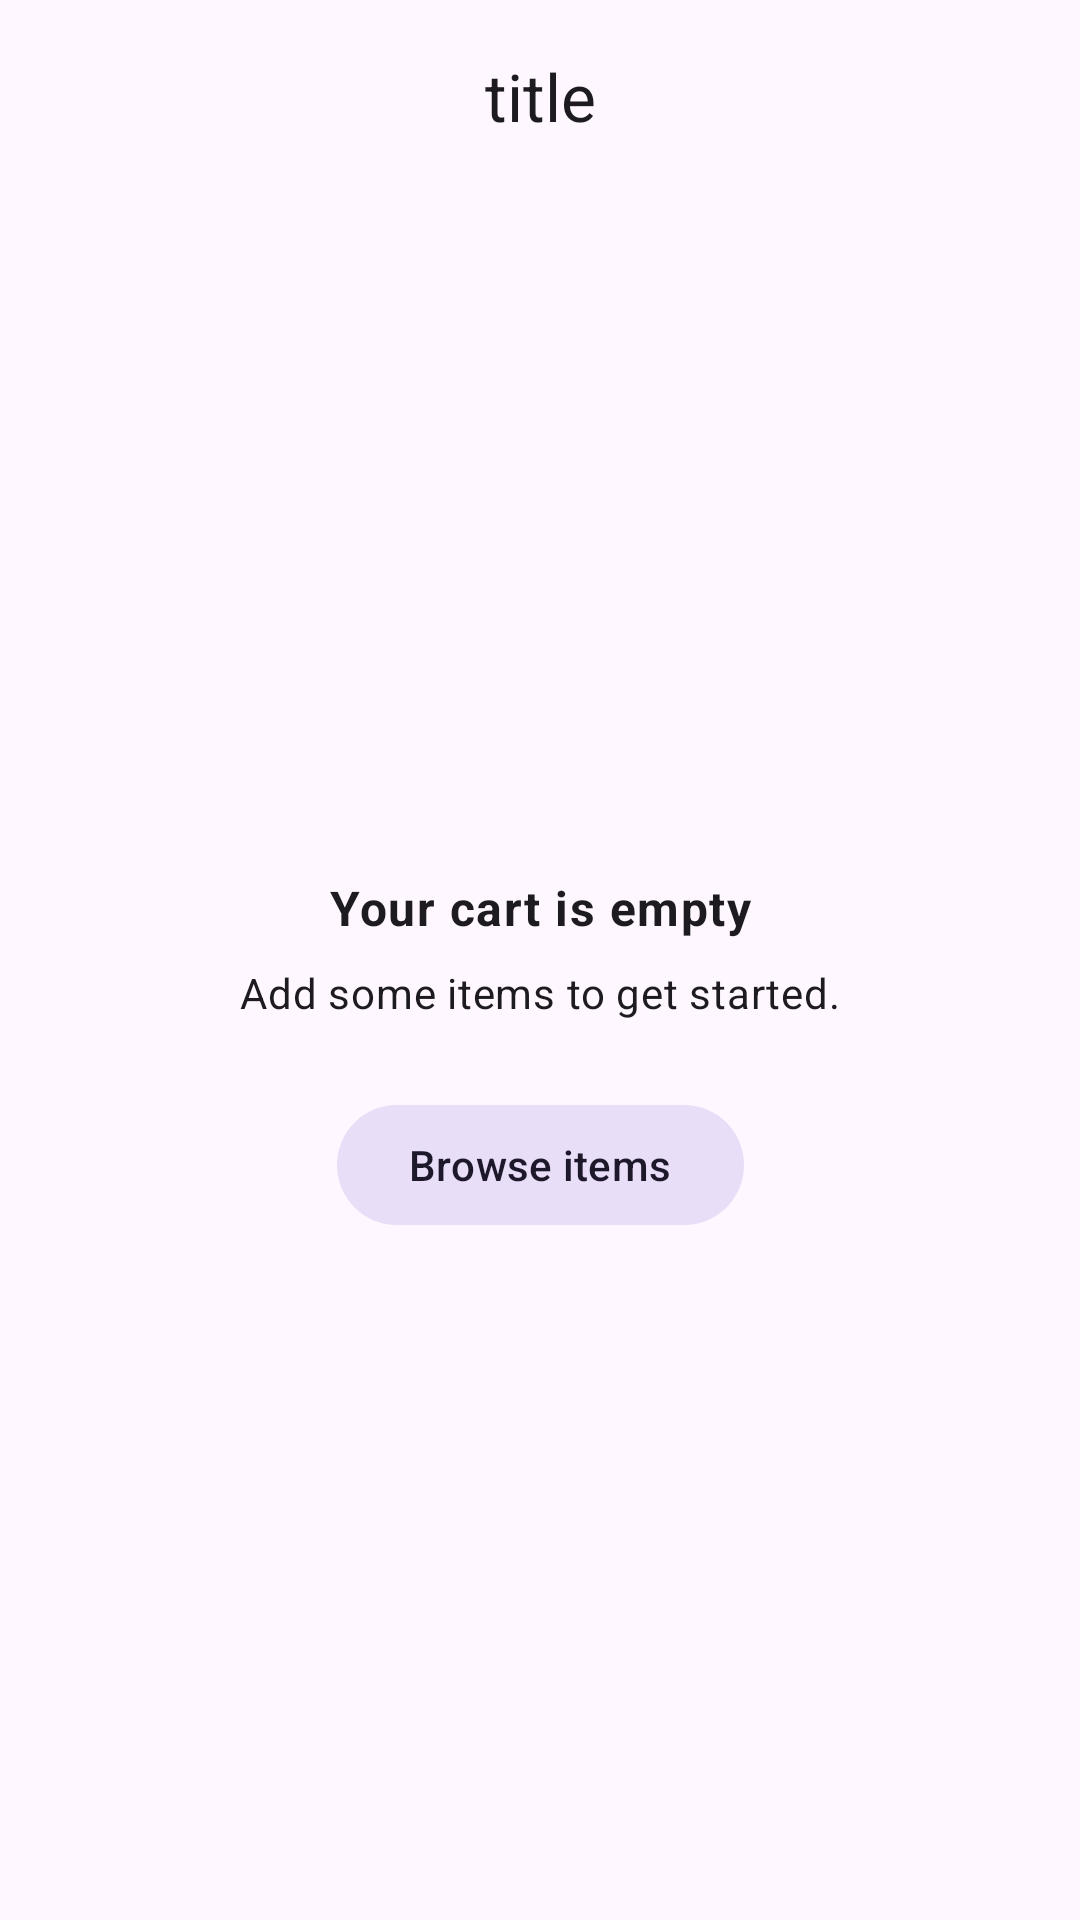

Layout XML and referenced resources for this Android screen:
<!-- AndroidManifest.xml: application theme AppTheme -->
<!-- res/layout/fragment_cart_empty.xml -->
<?xml version="1.0" encoding="utf-8"?>
<androidx.constraintlayout.widget.ConstraintLayout xmlns:android="http://schemas.android.com/apk/res/android"
    xmlns:app="http://schemas.android.com/apk/res-auto"
    xmlns:tools="http://schemas.android.com/tools"
    android:layout_width="match_parent"
    android:layout_height="match_parent"
    tools:context=".EmptyCartFragment">

    <include layout="@layout/design_top_bar"
        app:layout_constraintLeft_toLeftOf="parent"
        app:layout_constraintRight_toRightOf="parent"
        app:layout_constraintTop_toTopOf="parent"
        app:title="Shopping cart" />

    
    <androidx.constraintlayout.widget.ConstraintLayout
        android:id="@+id/empty_cart"
        android:layout_width="0dp"
        android:layout_height="0dp"
        android:layout_marginLeft="24dp"
        android:layout_marginRight="24dp"
        app:layout_constraintBottom_toBottomOf="parent"
        app:layout_constraintLeft_toLeftOf="parent"
        app:layout_constraintRight_toRightOf="parent"
        app:layout_constraintTop_toBottomOf="@id/top_bar">

        <TextView app:layout_constraintVertical_chainStyle="packed"
            android:id="@+id/emptyCartTitle"
            android:layout_width="wrap_content"
            android:layout_height="wrap_content"
            android:text="@string/cart_empty_title"
            android:textAppearance="@style/EmptyFragmentTitle"
            app:layout_constraintBottom_toTopOf="@id/emptyCartText"
            app:layout_constraintLeft_toLeftOf="parent"
            app:layout_constraintRight_toRightOf="parent"
            app:layout_constraintTop_toTopOf="parent" />

        <TextView app:layout_constraintVertical_chainStyle="packed"
            android:id="@+id/emptyCartText"
            android:layout_width="0dp"
            android:layout_height="wrap_content"
            android:gravity="center"
            android:text="@string/cart_empty_text"
            android:layout_marginTop="8dp"

            android:textAppearance="@style/EmptyFragmentText"
            app:layout_constraintBottom_toTopOf="@id/empty_cart_button"
            app:layout_constraintLeft_toLeftOf="parent"
            app:layout_constraintRight_toRightOf="parent"
            app:layout_constraintTop_toBottomOf="@id/emptyCartTitle" />

        <com.google.android.material.button.MaterialButton
            android:id="@+id/empty_cart_button"
            style="@style/Widget.Material3.Button.TonalButton"
            android:layout_width="wrap_content"
            android:layout_height="wrap_content"
            android:layout_marginTop="24dp"
            android:onClick="clickCart"
            android:text="@string/cart_empty_button_text"
            app:layout_constraintBottom_toBottomOf="parent"
            app:layout_constraintLeft_toLeftOf="parent"
            app:layout_constraintRight_toRightOf="parent"
            app:layout_constraintTop_toBottomOf="@id/emptyCartText" />
    </androidx.constraintlayout.widget.ConstraintLayout>

</androidx.constraintlayout.widget.ConstraintLayout>
<!-- res/layout/design_top_bar.xml (included above) -->
<?xml version="1.0" encoding="utf-8"?>
<com.google.android.material.appbar.MaterialToolbar
    xmlns:android="http://schemas.android.com/apk/res/android"
    xmlns:app="http://schemas.android.com/apk/res-auto"
    android:id="@+id/top_bar"
    style="@style/BaseTopBar"
    android:layout_width="match_parent"
    android:layout_height="wrap_content"
    app:title="title" />
<!-- resources referenced by this layout -->
<resources>
  <string name="cart_empty_button_text">Browse items</string>
  <string name="cart_empty_text">Add some items to get started.</string>
  <string name="cart_empty_title">Your cart is empty</string>
  <style name="BaseTopBar" parent="Widget.Material3.Toolbar">
          <item name="titleCentered">true</item>
      </style>
  <style name="EmptyFragmentText" parent="TextAppearance.Material3.BodyMedium">
      </style>
  <style name="EmptyFragmentTitle" parent="TextAppearance.Material3.BodyLarge">
          <item name="android:textStyle">bold</item>
      </style>
  <color name="md_theme_light_primary">#6750A4</color>
  <color name="md_theme_light_onPrimary">#FFFFFF</color>
  <color name="md_theme_light_primaryContainer">#EADDFF</color>
  <color name="md_theme_light_onPrimaryContainer">#21005D</color>
  <color name="md_theme_light_secondary">#625B71</color>
  <color name="md_theme_light_onSecondary">#FFFFFF</color>
  <color name="md_theme_light_secondaryContainer">#E8DEF8</color>
  <color name="md_theme_light_onSecondaryContainer">#1D192B</color>
  <color name="md_theme_light_tertiary">#7D5260</color>
  <color name="md_theme_light_onTertiary">#FFFFFF</color>
  <color name="md_theme_light_tertiaryContainer">#FFD8E4</color>
  <color name="md_theme_light_onTertiaryContainer">#31111D</color>
  <color name="md_theme_light_error">#B3261E</color>
  <color name="md_theme_light_onError">#FFFFFF</color>
  <color name="md_theme_light_errorContainer">#F9DEDC</color>
  <color name="md_theme_light_onErrorContainer">#410E0B</color>
  <color name="md_theme_light_outline">#79747E</color>
  <color name="md_theme_light_background">#FEF7FF</color>
  <color name="md_theme_light_onBackground">#1D1B20</color>
  <color name="md_theme_light_surface">#FEF7FF</color>
  <color name="md_theme_light_onSurface">#1D1B20</color>
  <color name="md_theme_light_surfaceVariant">#E7E0EC</color>
  <color name="md_theme_light_onSurfaceVariant">#49454F</color>
  <color name="md_theme_light_inverseSurface">#322F35</color>
  <color name="md_theme_light_inverseOnSurface">#F5EFF7</color>
  <color name="md_theme_light_inversePrimary">#D0BCFF</color>
</resources>
